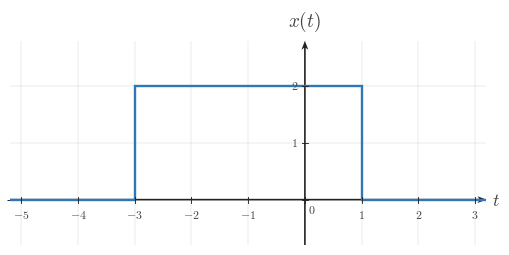

This figure's Python source: (Note: this script raises an exception after producing the figure.)
from __future__ import annotations

from pathlib import Path

import numpy as np
import matplotlib.pyplot as plt
from matplotlib import rcParams
from matplotlib.ticker import MultipleLocator

"""Reusable matplotlib/numpy boilerplate for Continuous-Time Signal Basics images.

This module provides shared style constants and helper functions for topic-image
workers. It does not generate or save a specific image by itself.
"""

# ---------------------------------------------------------------------------
# Module/session metadata
# ---------------------------------------------------------------------------
COURSE_NAME = "Continuous Time Signal Processing"
COURSE_CODE = "CTS"
COURSE_ID = "EE01"
UNIT_NUMBER = 1
UNIT_NAME = "Unit 1"
MODULE_ID = "EE01-M01-01"
MODULE_NUMBER = "1.1"
MODULE_NAME = "Continuous-Time Signal Basics"


# ---------------------------------------------------------------------------
# Canonical geometry / typography
# ---------------------------------------------------------------------------
CANONICAL_DPI = 300
PX_PER_DATA_UNIT = 150
INCHES_PER_DATA_UNIT = PX_PER_DATA_UNIT / CANONICAL_DPI

MARGIN_LEFT_PX = 115
MARGIN_RIGHT_PX = 120
MARGIN_BOTTOM_PX = 95
MARGIN_TOP_PX = 110


# ---------------------------------------------------------------------------
# Style palette
# ---------------------------------------------------------------------------
def _configure_global_style() -> None:
    rcParams.update({
        "mathtext.fontset": "cm",
        "font.family": "serif",
        "figure.facecolor": "white",
        "savefig.facecolor": "white",
        "axes.facecolor": "white",
        "axes.spines.top": False,
        "axes.spines.right": False,
        "axes.spines.left": False,
        "axes.spines.bottom": False,
    })


SIGNAL_COLOR = "#2f78b7"
AXIS_COLOR = "#222222"
LABEL_COLOR = "#444444"
TICK_LABEL_COLOR = "#444444"
GRID_COLOR = "#000000"
GUIDE_COLOR = "#777777"
ANNOTATION_COLOR = "#555555"


# ---------------------------------------------------------------------------
# Typographic and drawing scales
# ---------------------------------------------------------------------------
def px_to_pt(px: float) -> float:
    return px * 72 / CANONICAL_DPI


def px_to_data(px: float) -> float:
    return px / PX_PER_DATA_UNIT


TICK_LABEL_SIZE = px_to_pt(35.6)
AXIS_LABEL_SIZE = px_to_pt(53.3)
TOP_LABEL_SIZE = px_to_pt(57.8)
ANNOTATION_SIZE = px_to_pt(33.3)

TICK_HALF_LEN = px_to_data(8.25)
X_TICK_LABEL_Y = -px_to_data(24)
Y_TICK_LABEL_X = px_to_data(18)
ORIGIN_LABEL_X = px_to_data(9)
ORIGIN_LABEL_Y = -px_to_data(12)
X_AXIS_LABEL_X_PAD = px_to_data(15)
X_AXIS_LABEL_Y = -px_to_data(4.5)
Y_AXIS_LABEL_Y_PAD = px_to_data(18)

SIGNAL_LW = px_to_pt(7.1)
SMOOTH_SIGNAL_LW = px_to_pt(5.2)
AXIS_LW = px_to_pt(4.3)
TICK_LW = px_to_pt(2.7)
GRID_LW = px_to_pt(1.3)
GUIDE_LW = px_to_pt(3.3)
ANNOTATION_LW = px_to_pt(2.9)

OPEN_MARKER_SIZE = px_to_pt(20.0)
CLOSED_MARKER_SIZE = px_to_pt(17.8)
ENDPOINT_EDGEWIDTH = px_to_pt(5.1)

AXIS_ARROW_SHAFT_WIDTH_DATA = px_to_data(4.3)
AXIS_ARROW_KW = dict(
    angles="xy",
    scale_units="xy",
    scale=1,
    units="xy",
    width=AXIS_ARROW_SHAFT_WIDTH_DATA,
    headwidth=4.2,
    headlength=5.5,
    headaxislength=4.3,
    color=AXIS_COLOR,
    pivot="tail",
    clip_on=False,
)


# Initialize defaults on import.
_configure_global_style()


# ---------------------------------------------------------------------------
# Figure + axis helpers
# ---------------------------------------------------------------------------
def make_ct_signal_figure(
    xlim: tuple[float, float],
    ylim: tuple[float, float],
    *,
    dpi: int = CANONICAL_DPI,
    constrained_layout: bool = True,
):
    x_range = xlim[1] - xlim[0]
    y_range = ylim[1] - ylim[0]

    axes_w_px = x_range * PX_PER_DATA_UNIT
    axes_h_px = y_range * PX_PER_DATA_UNIT
    fig_w_px = MARGIN_LEFT_PX + axes_w_px + MARGIN_RIGHT_PX
    fig_h_px = MARGIN_BOTTOM_PX + axes_h_px + MARGIN_TOP_PX

    fig, ax = plt.subplots(
        figsize=(fig_w_px / dpi, fig_h_px / dpi),
        dpi=dpi,
        facecolor="white",
        constrained_layout=constrained_layout,
    )
    return fig, ax


def math_label(value) -> str:
    if isinstance(value, str):
        return value
    numeric_value = float(value)
    if np.isclose(numeric_value, round(numeric_value)):
        return rf"${int(round(numeric_value))}$"
    return rf"${numeric_value:g}$"


def setup_ct_signal_axes(
    ax,
    *,
    xlim: tuple[float, float],
    ylim: tuple[float, float],
    xticks: list[float],
    yticks: list[float],
    x_axis_label: str = r"$t$",
    y_axis_label: str = r"$x(t)$",
    show_grid: bool = True,
    show_origin: bool = True,
    y_tick_label_side: str = "left",
    x_minor_grid_step: float = 1,
    y_minor_grid_step: float = 1,
    equal_aspect: bool = True,
    grid_alpha: float = 0.18,
):
    ax.set_xlim(*xlim)
    ax.set_ylim(*ylim)

    if equal_aspect:
        ax.set_aspect("equal", adjustable="box")

    ax.set_xticks(xticks)
    ax.set_yticks(yticks)
    ax.xaxis.set_minor_locator(MultipleLocator(x_minor_grid_step))
    ax.yaxis.set_minor_locator(MultipleLocator(y_minor_grid_step))

    if show_grid:
        ax.grid(True, which="both", linewidth=GRID_LW, alpha=grid_alpha, color=GRID_COLOR)
        ax.set_axisbelow(True)

    # Draw a small origin tick cross whenever 0 is one of the requested major ticks.
    if any(abs(t) < 1e-12 for t in xticks) or any(abs(y) < 1e-12 for y in yticks):
        ax.plot([-TICK_HALF_LEN, TICK_HALF_LEN], [0, 0], color=AXIS_COLOR, lw=TICK_LW, zorder=5)
        ax.plot([0, 0], [-TICK_HALF_LEN, TICK_HALF_LEN], color=AXIS_COLOR, lw=TICK_LW, zorder=5)

    for spine in ax.spines.values():
        spine.set_visible(False)

    ax.tick_params(
        left=False,
        bottom=False,
        labelleft=False,
        labelbottom=False,
    )

    x_axis_start, x_axis_end = xlim
    y_axis_start, y_axis_end = ylim

    # Axes with arrowheads on positive ends only.
    ax.quiver(
        x_axis_start,
        0,
        x_axis_end - x_axis_start,
        0,
        **AXIS_ARROW_KW,
    )
    ax.quiver(
        0,
        y_axis_start,
        0,
        y_axis_end - y_axis_start,
        **AXIS_ARROW_KW,
    )

    # Centered x-axis ticks and labels.
    for t in xticks:
        if abs(t) < 1e-12:
            continue
        ax.plot([t, t], [-TICK_HALF_LEN, TICK_HALF_LEN], color=AXIS_COLOR, lw=TICK_LW, zorder=5)
        ax.text(
            t,
            X_TICK_LABEL_Y,
            math_label(t),
            fontsize=TICK_LABEL_SIZE,
            ha="center",
            va="top",
            color=TICK_LABEL_COLOR,
            zorder=6,
        )

    # Centered y-axis ticks and labels.
    for y in yticks:
        if abs(y) < 1e-12:
            continue
        ax.plot(
            [-TICK_HALF_LEN, TICK_HALF_LEN],
            [y, y],
            color=AXIS_COLOR,
            lw=TICK_LW,
            zorder=5,
        )

        if y_tick_label_side == "right":
            ax.text(
                Y_TICK_LABEL_X,
                y,
                math_label(y),
                fontsize=TICK_LABEL_SIZE,
                ha="left",
                va="center",
                color=TICK_LABEL_COLOR,
                zorder=6,
            )
        else:
            ax.text(
                -Y_TICK_LABEL_X,
                y,
                math_label(y),
                fontsize=TICK_LABEL_SIZE,
                ha="right",
                va="center",
                color=TICK_LABEL_COLOR,
                zorder=6,
            )

    if show_origin:
        ax.text(
            ORIGIN_LABEL_X,
            ORIGIN_LABEL_Y,
            r"$0$",
            fontsize=TICK_LABEL_SIZE,
            ha="left",
            va="top",
            color=TICK_LABEL_COLOR,
            zorder=6,
        )

    ax.text(
        x_axis_end + X_AXIS_LABEL_X_PAD,
        X_AXIS_LABEL_Y,
        x_axis_label,
        fontsize=AXIS_LABEL_SIZE,
        ha="left",
        va="center",
        color=LABEL_COLOR,
        clip_on=False,
    )

    ax.text(
        0,
        y_axis_end + Y_AXIS_LABEL_Y_PAD,
        y_axis_label,
        fontsize=TOP_LABEL_SIZE,
        ha="center",
        va="bottom",
        color=LABEL_COLOR,
        clip_on=False,
    )


def plot_signal(
    ax,
    t: np.ndarray | list[float],
    x: np.ndarray | list[float],
    *,
    linewidth: float = SIGNAL_LW,
    color: str = SIGNAL_COLOR,
    zorder: int = 4,
) -> None:
    ax.plot(
        t,
        x,
        color=color,
        linewidth=linewidth,
        solid_capstyle="butt",
        solid_joinstyle="miter",
        zorder=zorder,
    )


def plot_smooth_signal(
    ax,
    t: np.ndarray | list[float],
    x: np.ndarray | list[float],
    *,
    linewidth: float = SMOOTH_SIGNAL_LW,
    color: str = SIGNAL_COLOR,
    zorder: int = 4,
) -> None:
    ax.plot(
        t,
        x,
        color=color,
        linewidth=linewidth,
        solid_capstyle="round",
        zorder=zorder,
    )


def draw_open_endpoint(ax, t0: float, x0: float, *, color: str = SIGNAL_COLOR) -> None:
    ax.plot(
        t0,
        x0,
        marker="o",
        markersize=OPEN_MARKER_SIZE,
        markerfacecolor="white",
        markeredgecolor=color,
        markeredgewidth=ENDPOINT_EDGEWIDTH,
        linestyle="None",
        zorder=6,
    )


def draw_closed_endpoint(ax, t0: float, x0: float, *, color: str = SIGNAL_COLOR) -> None:
    ax.plot(
        t0,
        x0,
        marker="o",
        markersize=CLOSED_MARKER_SIZE,
        markerfacecolor=color,
        markeredgecolor=color,
        markeredgewidth=ENDPOINT_EDGEWIDTH,
        linestyle="None",
        zorder=6,
    )


def draw_dotted_guide(ax, x_values, y_values, *, color: str = GUIDE_COLOR) -> None:
    ax.plot(
        x_values,
        y_values,
        color=color,
        linewidth=GUIDE_LW,
        linestyle=(0, (1.1, 2.4)),
        zorder=3,
    )


def save_figure(fig, output_path: str | Path, *, dpi: int = CANONICAL_DPI) -> None:
    path = Path(output_path)
    path.parent.mkdir(parents=True, exist_ok=True)
    fig.savefig(path, dpi=dpi, facecolor="white", bbox_inches="tight")


OUTPUT_PATH = Path(
    "/home/jake/Developer/MA/PIPELINE/Electrical-and-Computer-Engineering/2-Build-Lessons/4-Image-Generation/1-Outputs/Continuous-Time-Signal-Processing/1.1--continuous-time-signal-basics-Images/images/l004-s002-qg-q001-q001.png"
)


def build_figure():
    xlim = (-5.2, 3.2)
    ylim = (-0.8, 2.8)

    fig, ax = make_ct_signal_figure(xlim, ylim)
    setup_ct_signal_axes(
        ax,
        xlim=xlim,
        ylim=ylim,
        xticks=[-5, -4, -3, -2, -1, 0, 1, 2, 3],
        yticks=[1, 2],
    )

    t = np.array([xlim[0], -3.0, -3.0, 1.0, 1.0, xlim[1]], dtype=float)
    x = np.array([0.0, 0.0, 2.0, 2.0, 0.0, 0.0], dtype=float)
    plot_signal(ax, t, x)

    return fig


def main():
    fig = build_figure()
    save_figure(fig, OUTPUT_PATH)
    plt.close(fig)


if __name__ == "__main__":
    main()
